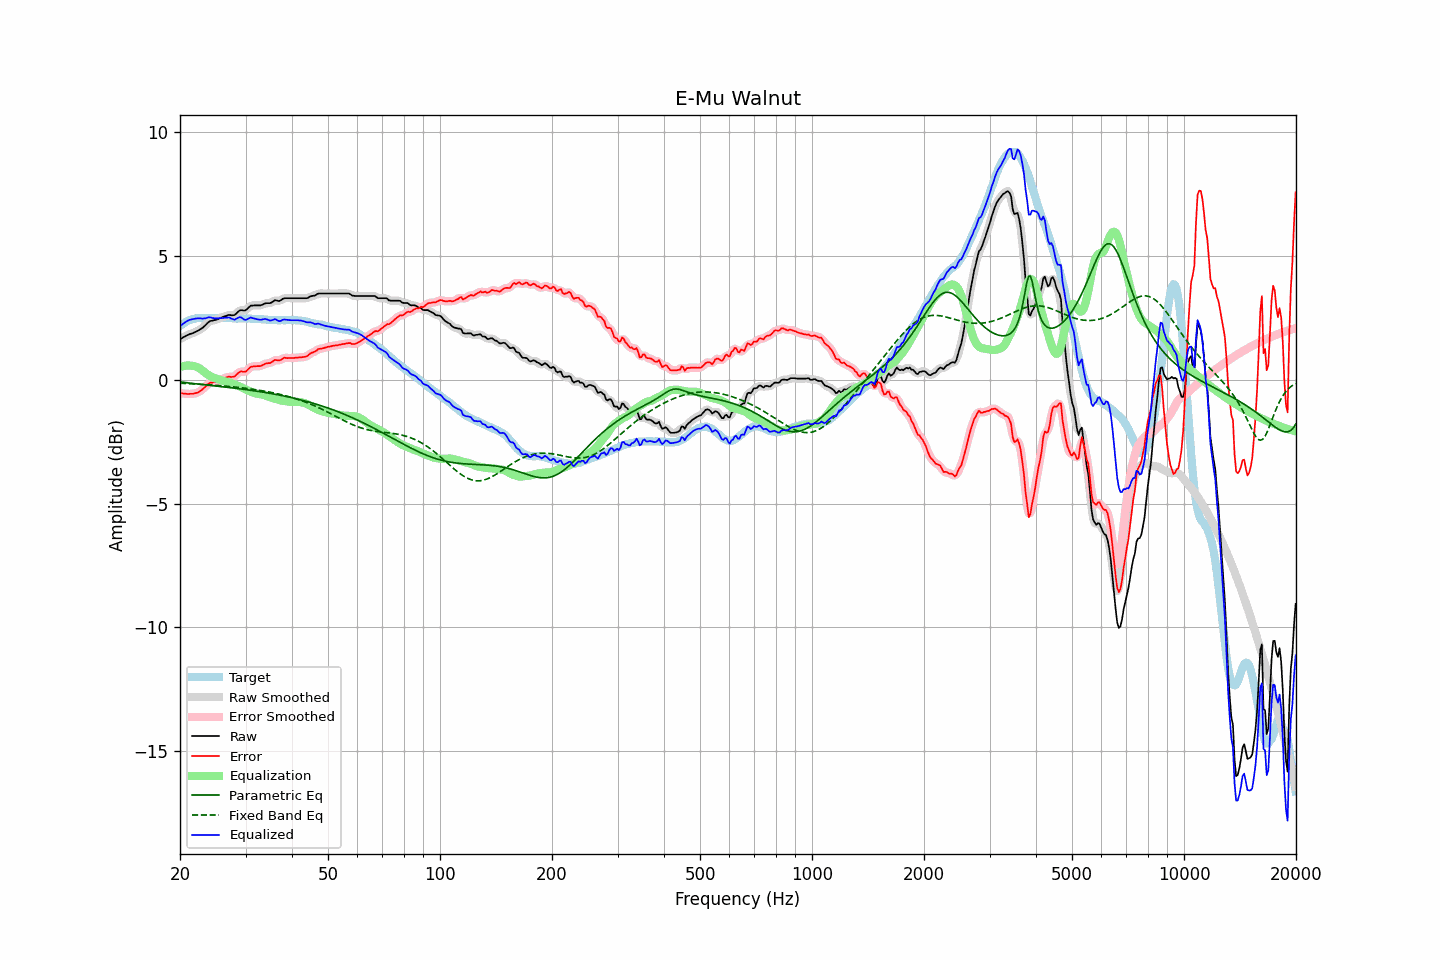

Values plotted in this chart, from the file beside it:
frequency, raw, error, smoothed, error_smoothed, equalization, parametric_eq, fixed_band_eq, equalized_raw, equalized_smoothed, target
20.00, 1.65, -0.53, 1.64, -0.53, 0.52, -0.08, -0.14, 2.17, 2.16, 2.17
20.20, 1.68, -0.55, 1.68, -0.54, 0.54, -0.09, -0.14, 2.22, 2.22, 2.22
20.40, 1.72, -0.56, 1.72, -0.55, 0.56, -0.10, -0.14, 2.27, 2.27, 2.27
20.61, 1.75, -0.56, 1.75, -0.56, 0.57, -0.11, -0.15, 2.31, 2.32, 2.30
20.81, 1.79, -0.57, 1.79, -0.57, 0.58, -0.12, -0.15, 2.36, 2.36, 2.35
21.02, 1.82, -0.58, 1.82, -0.57, 0.58, -0.13, -0.15, 2.40, 2.40, 2.39
21.23, 1.85, -0.57, 1.84, -0.57, 0.58, -0.13, -0.16, 2.42, 2.42, 2.41
21.44, 1.87, -0.57, 1.87, -0.57, 0.57, -0.14, -0.16, 2.44, 2.44, 2.43
21.66, 1.89, -0.57, 1.89, -0.56, 0.56, -0.15, -0.16, 2.45, 2.45, 2.45
21.87, 1.92, -0.55, 1.92, -0.55, 0.55, -0.16, -0.17, 2.47, 2.47, 2.46
22.09, 1.95, -0.54, 1.95, -0.54, 0.53, -0.16, -0.17, 2.48, 2.48, 2.48
22.31, 1.98, -0.52, 1.98, -0.51, 0.50, -0.17, -0.17, 2.48, 2.48, 2.49
22.54, 2.02, -0.48, 2.01, -0.48, 0.47, -0.18, -0.18, 2.48, 2.48, 2.49
22.76, 2.06, -0.44, 2.05, -0.44, 0.42, -0.19, -0.18, 2.48, 2.48, 2.49
22.99, 2.10, -0.39, 2.10, -0.38, 0.37, -0.19, -0.18, 2.47, 2.48, 2.48
23.22, 2.16, -0.33, 2.16, -0.33, 0.32, -0.20, -0.19, 2.48, 2.48, 2.48
23.45, 2.22, -0.27, 2.22, -0.26, 0.27, -0.21, -0.19, 2.49, 2.49, 2.48
23.69, 2.29, -0.21, 2.29, -0.20, 0.22, -0.21, -0.20, 2.51, 2.51, 2.49
23.92, 2.35, -0.15, 2.34, -0.16, 0.18, -0.22, -0.20, 2.53, 2.52, 2.49
24.16, 2.38, -0.12, 2.37, -0.12, 0.14, -0.23, -0.21, 2.52, 2.52, 2.49
24.40, 2.39, -0.12, 2.39, -0.10, 0.11, -0.24, -0.21, 2.50, 2.50, 2.50
24.65, 2.41, -0.09, 2.40, -0.09, 0.09, -0.24, -0.22, 2.49, 2.49, 2.49
24.89, 2.42, -0.08, 2.42, -0.08, 0.06, -0.25, -0.22, 2.48, 2.48, 2.49
25.14, 2.44, -0.06, 2.44, -0.05, 0.04, -0.26, -0.23, 2.48, 2.48, 2.49
25.39, 2.47, -0.04, 2.47, -0.03, 0.02, -0.26, -0.23, 2.49, 2.49, 2.50
25.65, 2.50, -0.01, 2.49, -0.01, -0.00, -0.27, -0.24, 2.50, 2.49, 2.50
25.91, 2.52, 0.02, 2.52, 0.02, -0.02, -0.28, -0.24, 2.49, 2.50, 2.49
26.16, 2.55, 0.05, 2.54, 0.05, -0.05, -0.29, -0.25, 2.50, 2.50, 2.49
26.43, 2.57, 0.07, 2.57, 0.08, -0.06, -0.29, -0.25, 2.50, 2.50, 2.49
26.69, 2.59, 0.09, 2.59, 0.10, -0.08, -0.30, -0.26, 2.51, 2.51, 2.49
26.96, 2.62, 0.12, 2.61, 0.11, -0.09, -0.31, -0.26, 2.52, 2.51, 2.49
27.23, 2.62, 0.12, 2.61, 0.12, -0.11, -0.32, -0.27, 2.50, 2.50, 2.49
27.50, 2.61, 0.11, 2.61, 0.12, -0.13, -0.32, -0.28, 2.47, 2.47, 2.49
27.77, 2.61, 0.12, 2.61, 0.12, -0.16, -0.33, -0.28, 2.45, 2.45, 2.48
28.05, 2.62, 0.13, 2.63, 0.15, -0.19, -0.34, -0.29, 2.43, 2.44, 2.48
28.33, 2.68, 0.20, 2.68, 0.20, -0.21, -0.35, -0.30, 2.47, 2.47, 2.47
28.62, 2.74, 0.26, 2.74, 0.26, -0.24, -0.35, -0.30, 2.50, 2.50, 2.47
28.90, 2.80, 0.31, 2.79, 0.31, -0.26, -0.36, -0.31, 2.53, 2.52, 2.48
29.19, 2.82, 0.34, 2.81, 0.33, -0.29, -0.37, -0.32, 2.52, 2.51, 2.47
29.48, 2.81, 0.32, 2.81, 0.33, -0.33, -0.38, -0.33, 2.48, 2.48, 2.48
29.78, 2.80, 0.32, 2.81, 0.33, -0.36, -0.39, -0.34, 2.43, 2.44, 2.47
30.08, 2.82, 0.33, 2.83, 0.35, -0.40, -0.40, -0.34, 2.42, 2.43, 2.48
30.38, 2.88, 0.40, 2.88, 0.40, -0.43, -0.41, -0.35, 2.45, 2.45, 2.47
30.68, 2.94, 0.46, 2.93, 0.46, -0.45, -0.41, -0.36, 2.49, 2.48, 2.47
30.99, 3.00, 0.52, 2.98, 0.51, -0.48, -0.42, -0.37, 2.52, 2.50, 2.47
31.30, 3.00, 0.53, 3.00, 0.54, -0.50, -0.43, -0.38, 2.49, 2.50, 2.46
31.61, 3.01, 0.54, 3.01, 0.55, -0.53, -0.44, -0.39, 2.48, 2.48, 2.46
31.93, 3.01, 0.54, 3.01, 0.55, -0.55, -0.45, -0.40, 2.46, 2.46, 2.46
32.24, 3.01, 0.55, 3.01, 0.55, -0.56, -0.46, -0.41, 2.45, 2.44, 2.45
32.57, 3.01, 0.55, 3.01, 0.55, -0.57, -0.47, -0.42, 2.43, 2.43, 2.45
32.89, 3.01, 0.55, 3.01, 0.56, -0.58, -0.48, -0.43, 2.43, 2.43, 2.45
33.22, 3.03, 0.58, 3.03, 0.59, -0.59, -0.49, -0.44, 2.43, 2.44, 2.44
33.55, 3.06, 0.61, 3.06, 0.62, -0.61, -0.50, -0.45, 2.45, 2.45, 2.44
33.89, 3.09, 0.65, 3.08, 0.65, -0.63, -0.51, -0.46, 2.46, 2.45, 2.43
34.23, 3.10, 0.66, 3.09, 0.66, -0.65, -0.52, -0.47, 2.44, 2.44, 2.43
34.57, 3.10, 0.67, 3.10, 0.67, -0.68, -0.54, -0.49, 2.42, 2.42, 2.42
34.92, 3.10, 0.67, 3.10, 0.68, -0.70, -0.55, -0.50, 2.39, 2.40, 2.42
35.27, 3.13, 0.71, 3.13, 0.72, -0.72, -0.56, -0.51, 2.40, 2.41, 2.41
35.62, 3.17, 0.75, 3.17, 0.76, -0.74, -0.57, -0.53, 2.42, 2.43, 2.41
35.97, 3.22, 0.80, 3.20, 0.79, -0.76, -0.58, -0.54, 2.46, 2.44, 2.41
... 635 more rows
